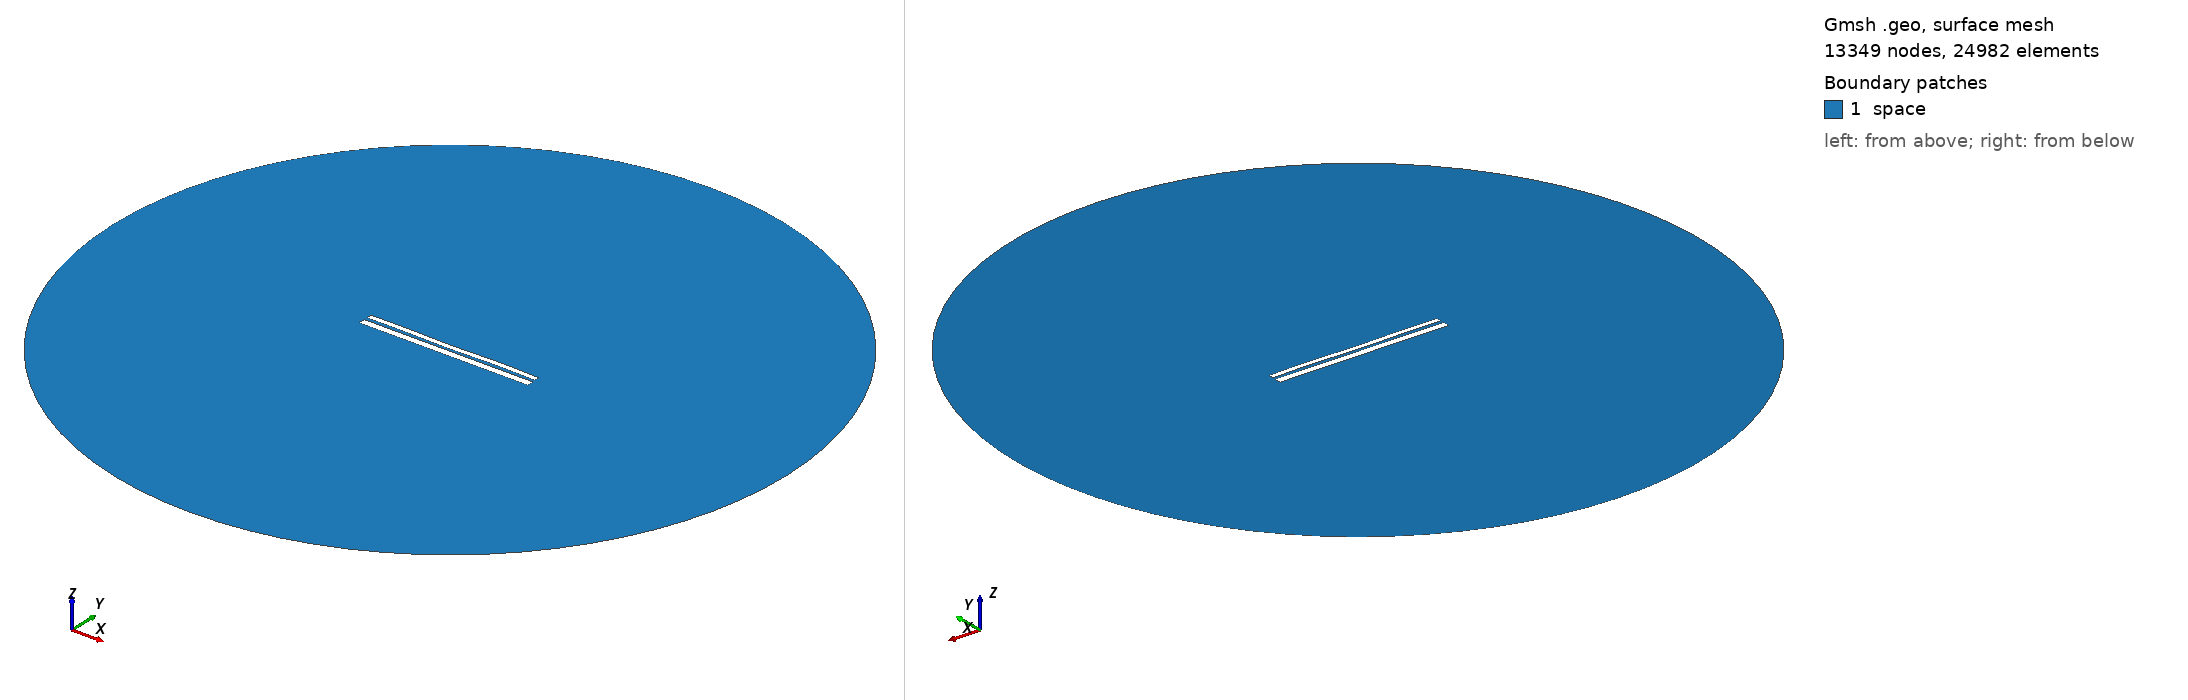

Gmsh geometry script, surface-meshed: 13349 nodes, 24982 surface elements. Boundary patches (legend numbers): 1 space. Left view from above one corner, right view from below the opposite corner. Legend entries are the model's physical surfaces. The drawing asked Gmsh for element sizes between 1% and 20% of the model's largest extent; the script's own settings can give other sizes.

=== 9535.geo (drawn) ===
//---------------------------------------
// Geometry kernel
//---------------------------------------

SetFactory("OpenCASCADE");



//---------------------------------------
// Parameters of the geometry
//---------------------------------------

// Overetch of the upper plate
overetch = 0.375;

// Distance between the plates
distance = 1.5;

// Discretization over the x axis (for the deformation)
nx = 50; 

// Length of the plate
L = 100 - overetch; 

// Number of modes
n = 4; 

// 1st mode coefficient
coeff(1) = -0.075;
beta(1) = 0.596864 * 3.1415926535 / L;

// 2nd mode coefficient
coeff(2) = -0.075;
beta(2) = 1.49418 * 3.1415926535 / L;

// 3rd mode coefficient
coeff(3) = -0.075;
beta(3) = 2.50025 * 3.1415926535 / L;

// 4th mode coefficient
coeff(4) = 0.15;
beta(4) = 3.49999 * 3.1415926535 / L;



//---------------------------------------
// Upper plate (deformed rectangle)
//---------------------------------------

// Coordiantes of the upper plate
xmin = -50;
xmax = 50 - overetch;

// Height of the upper plate
yheight = 4 - 2 * overetch;

// Indexes of the points
UpperID[] = {};
LowerID[] = {};
LeftID[] = {};
RightID[] = {};

// Point index
p = 1;

// Horizontal edges
For i In {1:nx}
    x = xmin + (i-1)*(xmax - xmin)/(nx-1);

    y_bottom = distance / 2 + overetch;
    For j In {1:n}
        C = (Cosh(beta(j)*L) + Cos(beta(j)*L)) / (Sinh(beta(j)*L) + Sin(beta(j)*L));
        y_bottom  = y_bottom + coeff(j) * (Cosh(beta(j)*(x+50)) - Cos(beta(j)*(x+50)) - C * (Sinh(beta(j)*(x+50)) - Sin(beta(j)*(x+50))));
    EndFor

    y_top = y_bottom + yheight;

    Point(p) = {x, y_top, 0, 1.0};
    UpperID[i] = p;
    p = p + 1;

    Point(p) = {x, y_bottom, 0, 1.0};
    LowerID[i] = p;
    p = p + 1;
EndFor

// Create point lists
UpperPts[] = {}; LowerPts[] = {};
For i In {1:nx}
  UpperPts[] += {UpperID[i]};
  LowerPts[] += {LowerID[i]};
EndFor

// Build splines
Spline(1) = {UpperPts[]};
Spline(2) = {LowerPts[]};
Line(3) = {LowerPts[nx-1], UpperPts[nx-1]};
Line(4) = {LowerPts[0], UpperPts[0]};

// Build the plane surface
Curve Loop(1) = {2, 3, -1, -4};
Plane Surface(1) = {1};



//---------------------------------------
// Lower plate (rectangle)
//---------------------------------------

// Vertices
Point(1001) = {-50, -1, 0, 1.0};
Point(1002) = { 50, -1, 0, 1.0};
Point(1003) = { 50,  -5, 0, 1.0};
Point(1004) = {-50,  -5, 0, 1.0};

// Edges
Line(5) = {1001, 1002};
Line(6) = {1002, 1003};
Line(7) = {1003, 1004};
Line(8) = {1004, 1001};

// Plane surface
Line Loop(2) = {5, 6, 7, 8};
Plane Surface(2) = {2}; 



//---------------------------------------
// Outer (fictious) boundary
//---------------------------------------

// Points
Point(1005) = {0, 0, 0};       // Center
Point(1006) = {200, 0, 0};     // Start point
Point(1007) = {0, 200, 0};     // 90 degrees
Point(1008) = {-200, 0, 0};    // 180 degrees
Point(1009) = {0, -200, 0};    // 270 degrees

// Circle arcs (each needs start, center, end)
Circle(9) = {1006, 1005, 1007};
Circle(10) = {1007, 1005, 1008};
Circle(11) = {1008, 1005, 1009};
Circle(12) = {1009, 1005, 1006};

// Plane surface for the entire domain
Curve Loop(3) = {9, 10, 11, 12};
Surface(3) = {3};

// Subtract the plates from the whole domain to obtain the actual domain where we want to solve the equations
BooleanDifference{ Surface{3}; Delete; }{ Surface{1}; Surface{2}; Delete; }




//---------------------------------------
// Transfinite Lines/Curves
//---------------------------------------

// Set the number of points on the boundaries
r = 7;

// Plates
Transfinite Curve {1, 2} = 50*r Using Progression 1;
Transfinite Curve {3, 4} = 2*r Using Progression 1;
Transfinite Line {5, 7} = 50*r Using Progression 1;
Transfinite Line {6, 8} = 2*r Using Progression 1;

// Outer boundary
Transfinite Line {9, 10, 11, 12} = 20 Using Progression 1;



//---------------------------------------
// Physical groups
//---------------------------------------                

// Physical curves (boundaries)
Physical Line("force_segment", 10) = {2};
Physical Line("upper_plate", 11) = {1, 3, 4};
Physical Line("lower_plate", 12) = {5, 6, 7, 8};
Physical Line("boundary", 20) = {9, 10, 11, 12};

// Physical Surfaces
Physical Surface("space", 30) = {3};



//---------------------------------------
// 6. Generate the Mesh
//---------------------------------------

// 2D mesh generation
Mesh 2;
